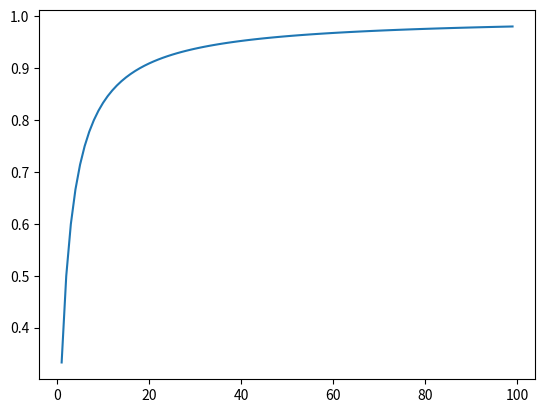

The matplotlib source for this figure:
import matplotlib.pyplot as plt 
import numpy as np 

start=1
end=(int)(1e2)
step=1
n=range(1,end,step)
n=np.array(n)
ci=(n*256)/((n+2)*256+1)
plt.plot(n,ci)
plt.show()
